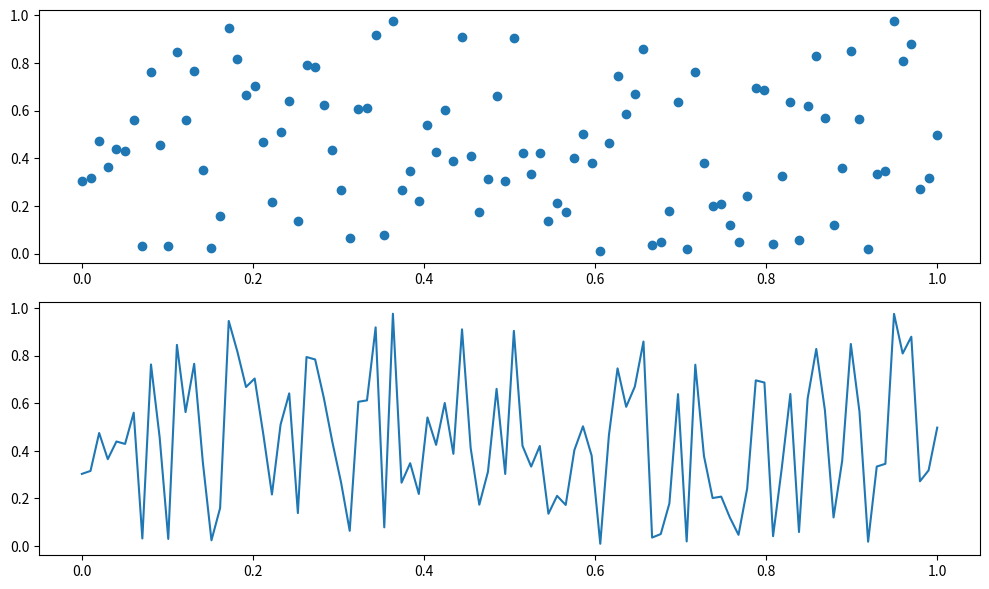

Generate this figure with matplotlib:
import matplotlib.pyplot as plt
import numpy as np

fig, axes = plt.subplots(2, 1, figsize=(10, 6))

x = np.linspace(0, 1, 100)
y = np.random.uniform(0, 1, 100)

axes[0].scatter(x, y)
axes[1].plot(x, y)

plt.tight_layout()
plt.show()
